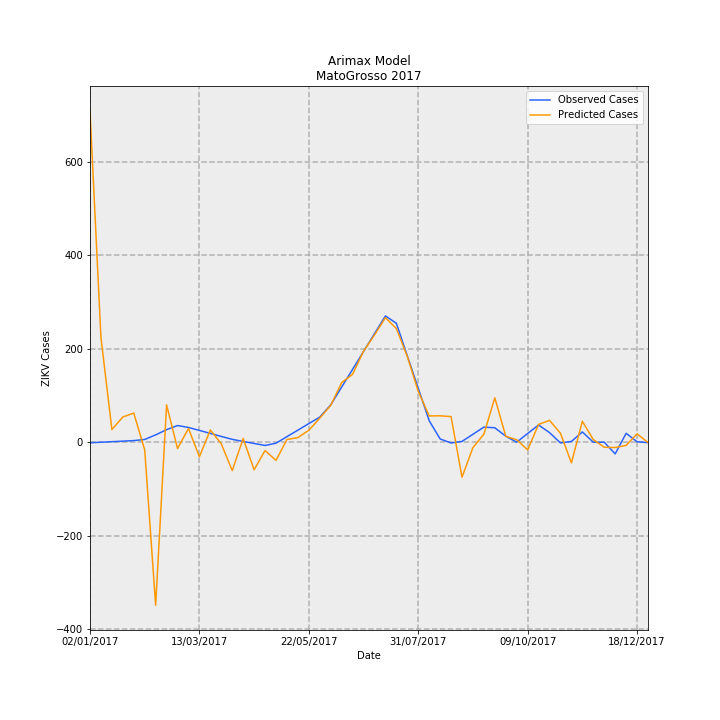

The file beside this chart, header and first rows:
Date, predictions_incidence, observed_incidence, Predicted Cases, Observed Cases, error
02/01/2017, 21.19, -0.03783, 708.8, -1.265, 710
09/01/2017, 6.708, -0.002645, 224.3, -0.08847, 224.4
16/01/2017, 0.8096, 0.03254, 27.08, 1.088, 25.99
23/01/2017, 1.613, 0.06773, 53.94, 2.265, 51.67
30/01/2017, 1.865, 0.1029, 62.38, 3.442, 58.93
06/02/2017, -0.4947, 0.1751, -16.54, 5.857, -22.4
13/02/2017, -10.44, 0.4694, -349.1, 15.7, -364.8
20/02/2017, 2.387, 0.8008, 79.85, 26.78, 53.06
27/02/2017, -0.4056, 1.067, -13.57, 35.69, -49.25
06/03/2017, 0.8749, 0.9428, 29.26, 31.53, -2.27
13/03/2017, -0.9281, 0.7535, -31.04, 25.2, -56.24
20/03/2017, 0.7837, 0.562, 26.21, 18.8, 7.413
27/03/2017, -0.1059, 0.3683, -3.543, 12.32, -15.86
03/04/2017, -1.819, 0.1829, -60.85, 6.116, -66.97
10/04/2017, 0.2401, 0.0468, 8.031, 1.565, 6.465
17/04/2017, -1.765, -0.08102, -59.03, -2.71, -56.32
24/04/2017, -0.5353, -0.2088, -17.9, -6.985, -10.92
01/05/2017, -1.162, -0.06391, -38.87, -2.138, -36.73
08/05/2017, 0.1686, 0.3538, 5.639, 11.83, -6.193
15/05/2017, 0.2962, 0.7715, 9.906, 25.8, -15.9
22/05/2017, 0.7629, 1.189, 25.51, 39.77, -14.26
29/05/2017, 1.54, 1.607, 51.52, 53.74, -2.223
05/06/2017, 2.357, 2.385, 78.84, 79.78, -0.9407
12/06/2017, 3.809, 3.525, 127.4, 117.9, 9.501
19/06/2017, 4.35, 4.665, 145.5, 156, -10.51
26/06/2017, 5.823, 5.804, 194.7, 194.1, 0.6214
03/07/2017, 6.858, 6.944, 229.4, 232.2, -2.872
10/07/2017, 7.97, 8.083, 266.6, 270.3, -3.787
17/07/2017, 7.28, 7.613, 243.5, 254.6, -11.16
24/07/2017, 5.491, 5.534, 183.6, 185.1, -1.463
31/07/2017, 3.261, 3.456, 109.1, 115.6, -6.509
07/08/2017, 1.681, 1.377, 56.22, 46.04, 10.18
14/08/2017, 1.689, 0.2081, 56.5, 6.96, 49.55
21/08/2017, 1.638, -0.04993, 54.77, -1.67, 56.44
28/08/2017, -2.239, 0.04993, -74.88, 1.67, -76.55
04/09/2017, -0.3447, 0.5077, -11.53, 16.98, -28.51
11/09/2017, 0.5131, 0.9654, 17.16, 32.29, -15.13
18/09/2017, 2.841, 0.924, 95.03, 30.9, 64.13
25/09/2017, 0.3814, 0.3835, 12.76, 12.83, -0.07163
02/10/2017, 0.1556, 0.0, 5.203, 0.0, 5.203
09/10/2017, -0.4893, 0.5582, -16.37, 18.67, -35.04
16/10/2017, 1.139, 1.101, 38.09, 36.84, 1.253
23/10/2017, 1.396, 0.6127, 46.69, 20.49, 26.2
30/10/2017, 0.5697, -0.04796, 19.05, -1.604, 20.66
06/11/2017, -1.32, 0.04796, -44.16, 1.604, -45.76
13/11/2017, 1.339, 0.6578, 44.79, 22.0, 22.79
20/11/2017, 0.1666, 0.0, 5.572, 0.0, 5.572
27/11/2017, -0.3232, 0.0, -10.81, 0.0, -10.81
04/12/2017, -0.3407, -0.7475, -11.4, -25, 13.6
11/12/2017, -0.204, 0.5681, -6.821, 19, -25.82
18/12/2017, 0.5358, 0.0299, 17.92, 1, 16.92
25/12/2017, -0.01873, -0.0299, -0.6265, -1, 0.3735
